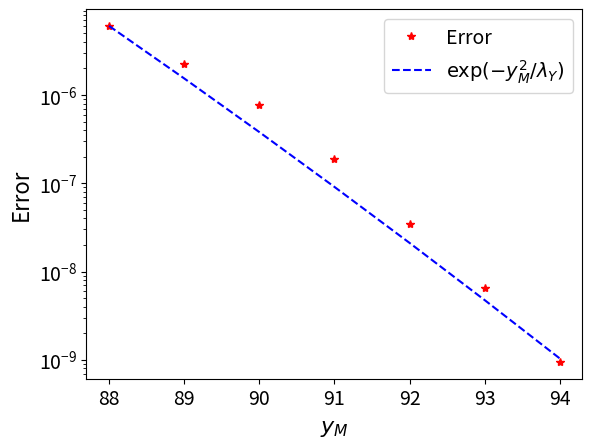

Write the Python code that produced this figure. (Note: this script raises an exception after producing the figure.)
#!/usr/bin/env python3
# -*- coding: utf-8 -*-
"""
Created on 6/9/22 10:40

[redacted]

@Software: PyCharm
"""

## Load modules

import numpy as np
import matplotlib.pyplot as plt

## Observations and theoretical curve (Poisson)
output_dir   = '../figures/'
maxY = 85
mY   = 65
errT = np.array([4.18741e-5,1.72211e-5,6.06898e-6,2.24272e-6,7.6358e-7,1.8809e-7,3.46329e-08,6.50852e-09,9.48194e-10])
n    = errT.size
idx  = 2
v    = 85+np.arange(1+idx,n+1)
errt = errT[idx]*np.exp(-v*(v-v[0])/mY)

## Plot results
plt.figure()
plt.plot(v,errT[idx:],'r*')
plt.plot(v,errt,'b--')
plt.yscale("log")
plt.legend(("Error",r"$\exp(-y_M^2/\lambda_Y)$"),fontsize=14)
plt.xticks(fontsize=14)
plt.yticks(fontsize=14)
plt.xlabel(r"$y_M$",fontsize=16)
plt.ylabel(r"Error",fontsize=16)
plt.xticks(v)
plt.savefig(output_dir+'poisson_error.eps',format='eps')
plt.show()

##

